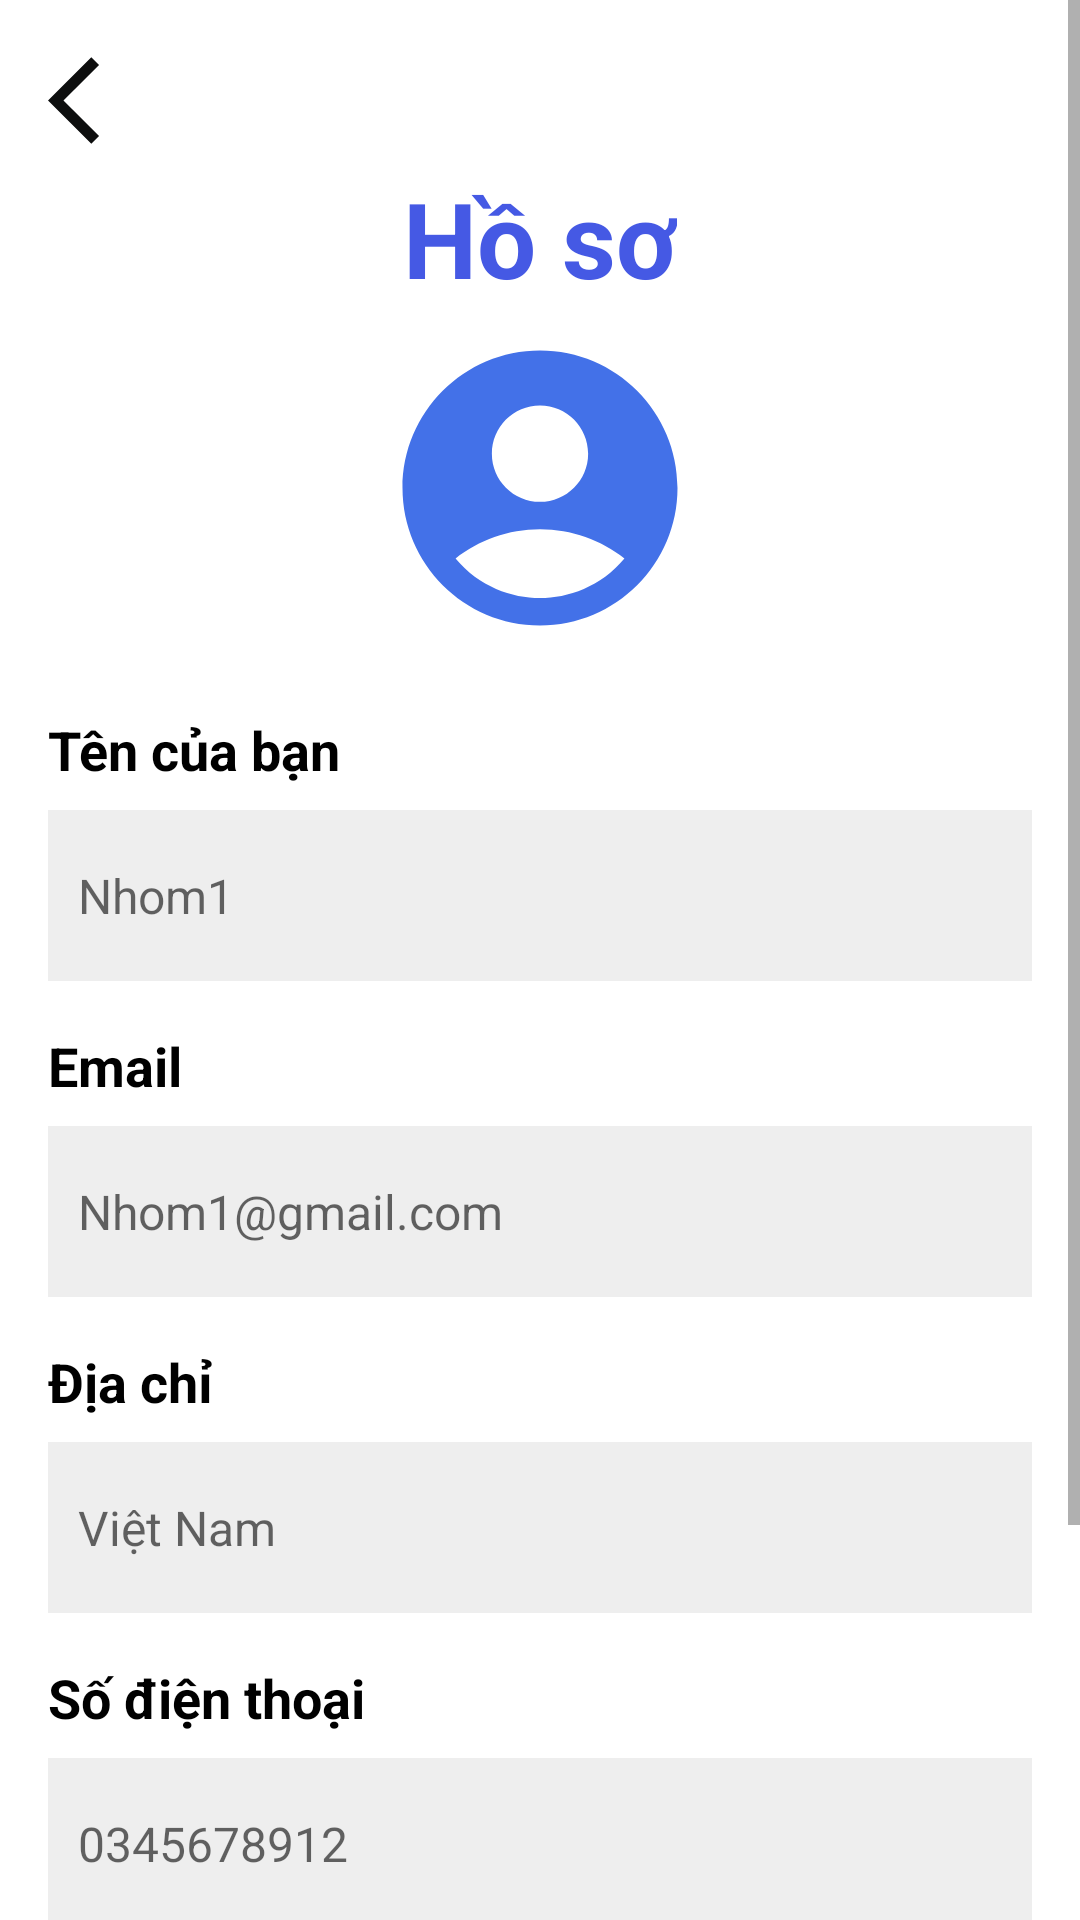

Reconstruct the res/layout file that produces this screen, plus the resources it refers to.
<!-- AndroidManifest.xml: application theme Theme.Phanmembansach -->
<!-- res/layout/activity_profile.xml -->
<?xml version="1.0" encoding="utf-8"?>
<androidx.constraintlayout.widget.ConstraintLayout xmlns:android="http://schemas.android.com/apk/res/android"
    xmlns:app="http://schemas.android.com/apk/res-auto"
    android:layout_width="match_parent"
    android:layout_height="match_parent"
    android:background="#FFFFFF">

    <ScrollView
        android:layout_width="match_parent"
        android:layout_height="0dp"
        app:layout_constraintEnd_toEndOf="parent"
        app:layout_constraintStart_toStartOf="parent"
        app:layout_constraintTop_toTopOf="parent">

        <LinearLayout
            android:layout_width="match_parent"
            android:layout_height="match_parent"
            android:orientation="vertical"
            android:padding="16dp">


            <ImageView
                android:id="@+id/img_back"
                android:layout_width="wrap_content"
                android:layout_height="wrap_content"
                android:contentDescription="@string/back_button"
                android:src="@drawable/ic_back" />


            <TextView
                android:layout_width="wrap_content"
                android:layout_height="wrap_content"
                android:layout_gravity="center_horizontal"
                android:paddingTop="5dp"
                android:paddingBottom="5dp"
                android:text="Hồ sơ"
                android:textColor="#4559E4"
                android:textSize="35sp"
                android:textStyle="bold" />

            <ImageView
                android:id="@+id/img"
                android:layout_width="110dp"
                android:layout_height="110dp"
                android:layout_gravity="center_horizontal"
                android:contentDescription="Avatar"
                android:src="@drawable/ic_profile" />


            <TextView
                android:layout_width="wrap_content"
                android:layout_height="wrap_content"
                android:paddingTop="20dp"
                android:text="Tên của bạn"
                android:textColor="#000000"
                android:textSize="18sp"
                android:textStyle="bold" />

            <EditText
                android:id="@+id/ten"
                android:layout_width="match_parent"
                android:layout_height="57dp"
                android:layout_marginTop="8dp"
                android:layout_marginBottom="16dp"
                android:background="#EEEEEE"
                android:hint="Nhom1"
                android:padding="10dp"
                android:textSize="16sp" />


            <TextView
                android:layout_width="wrap_content"
                android:layout_height="wrap_content"
                android:text="Email"
                android:textColor="#000000"
                android:textSize="18sp"
                android:textStyle="bold" />

            <EditText
                android:id="@+id/email"
                android:layout_width="match_parent"
                android:layout_height="57dp"
                android:layout_marginTop="8dp"
                android:layout_marginBottom="16dp"
                android:background="#EEEEEE"
                android:hint="Nhom1@gmail.com"
                android:padding="10dp"
                android:textSize="16sp" />


            <TextView
                android:layout_width="wrap_content"
                android:layout_height="wrap_content"
                android:text="Địa chỉ"
                android:textColor="#000000"
                android:textSize="18sp"
                android:textStyle="bold" />

            <EditText
                android:id="@+id/diachi"
                android:layout_width="match_parent"
                android:layout_height="57dp"
                android:layout_marginTop="8dp"
                android:layout_marginBottom="16dp"
                android:background="#EEEEEE"
                android:hint="Việt Nam"
                android:padding="10dp"
                android:textSize="16sp" />


            <TextView
                android:layout_width="wrap_content"
                android:layout_height="wrap_content"
                android:text="Số điện thoại"
                android:textColor="#000000"
                android:textSize="18sp"
                android:textStyle="bold" />

            <EditText
                android:id="@+id/sdt"
                android:layout_width="match_parent"
                android:layout_height="57dp"
                android:layout_marginTop="8dp"
                android:layout_marginBottom="16dp"
                android:background="#EEEEEE"
                android:hint="0345678912"
                android:padding="10dp"
                android:textSize="16sp" />


            <RadioGroup
                android:layout_width="wrap_content"
                android:layout_height="wrap_content"
                android:layout_marginTop="16dp"
                android:orientation="horizontal">

                <RadioButton
                    android:id="@+id/radioMale"
                    android:layout_width="83dp"
                    android:layout_height="wrap_content"
                    android:buttonTint="#4371E8"
                    android:text="Nam"
                    android:textColor="#010716"
                    android:textSize="18sp" />

                <RadioButton
                    android:id="@+id/radioFemale"
                    android:layout_width="wrap_content"
                    android:layout_height="wrap_content"
                    android:layout_marginStart="32dp"
                    android:buttonTint="#4371E8"
                    android:text="Nữ"
                    android:textColor="#01020D"
                    android:textSize="18sp" />
            </RadioGroup>


            <Button
                android:id="@+id/ok"
                android:layout_width="match_parent"
                android:layout_height="wrap_content"
                android:layout_marginTop="24dp"
                android:background="@drawable/btn"
                android:backgroundTint="#4371E8"
                android:padding="16dp"
                android:text="Cập nhật"
                android:textAllCaps="false"
                android:textColor="#FFFFFF"
                android:textSize="20sp" />

        </LinearLayout>

    </ScrollView>

</androidx.constraintlayout.widget.ConstraintLayout>
<!-- resources referenced by this layout -->
<resources>
  <!-- drawable btn (drawable) -->
  <?xml version="1.0" encoding="utf-8"?>
  <shape xmlns:android="http://schemas.android.com/apk/res/android">
  <solid android:color="#4371E8">
  </solid>
      <corners android:radius="30dp"></corners>
  </shape>
  <!-- drawable ic_back (drawable) -->
  <vector xmlns:android="http://schemas.android.com/apk/res/android" android:autoMirrored="true" android:height="35dp" android:tint="#0D0E0E" android:viewportHeight="24" android:viewportWidth="24" android:width="35dp">
        
      <path android:fillColor="@android:color/white" android:pathData="M11.67,3.87L9.9,2.1 0,12l9.9,9.9 1.77,-1.77L3.54,12z"/>
      
  </vector>
  <!-- drawable ic_profile (drawable) -->
  <vector xmlns:android="http://schemas.android.com/apk/res/android" android:height="24dp" android:tint="#4371E8" android:viewportHeight="24" android:viewportWidth="24" android:width="24dp">
  
      <path android:fillColor="@android:color/white" android:pathData="M12,2C6.48,2 2,6.48 2,12s4.48,10 10,10s10,-4.48 10,-10S17.52,2 12,2zM12,6c1.93,0 3.5,1.57 3.5,3.5S13.93,13 12,13s-3.5,-1.57 -3.5,-3.5S10.07,6 12,6zM12,20c-2.03,0 -4.43,-0.82 -6.14,-2.88C7.55,15.8 9.68,15 12,15s4.45,0.8 6.14,2.12C16.43,19.18 14.03,20 12,20z"/>
  
  </vector>
  <string name="back_button">Quay lại</string>
  <style name="Theme.Phanmembansach" parent="Base.Theme.Phanmembansach" />
  <style name="Base.Theme.Phanmembansach" parent="Theme.AppCompat.Light.NoActionBar">
          
          
      </style>
</resources>
